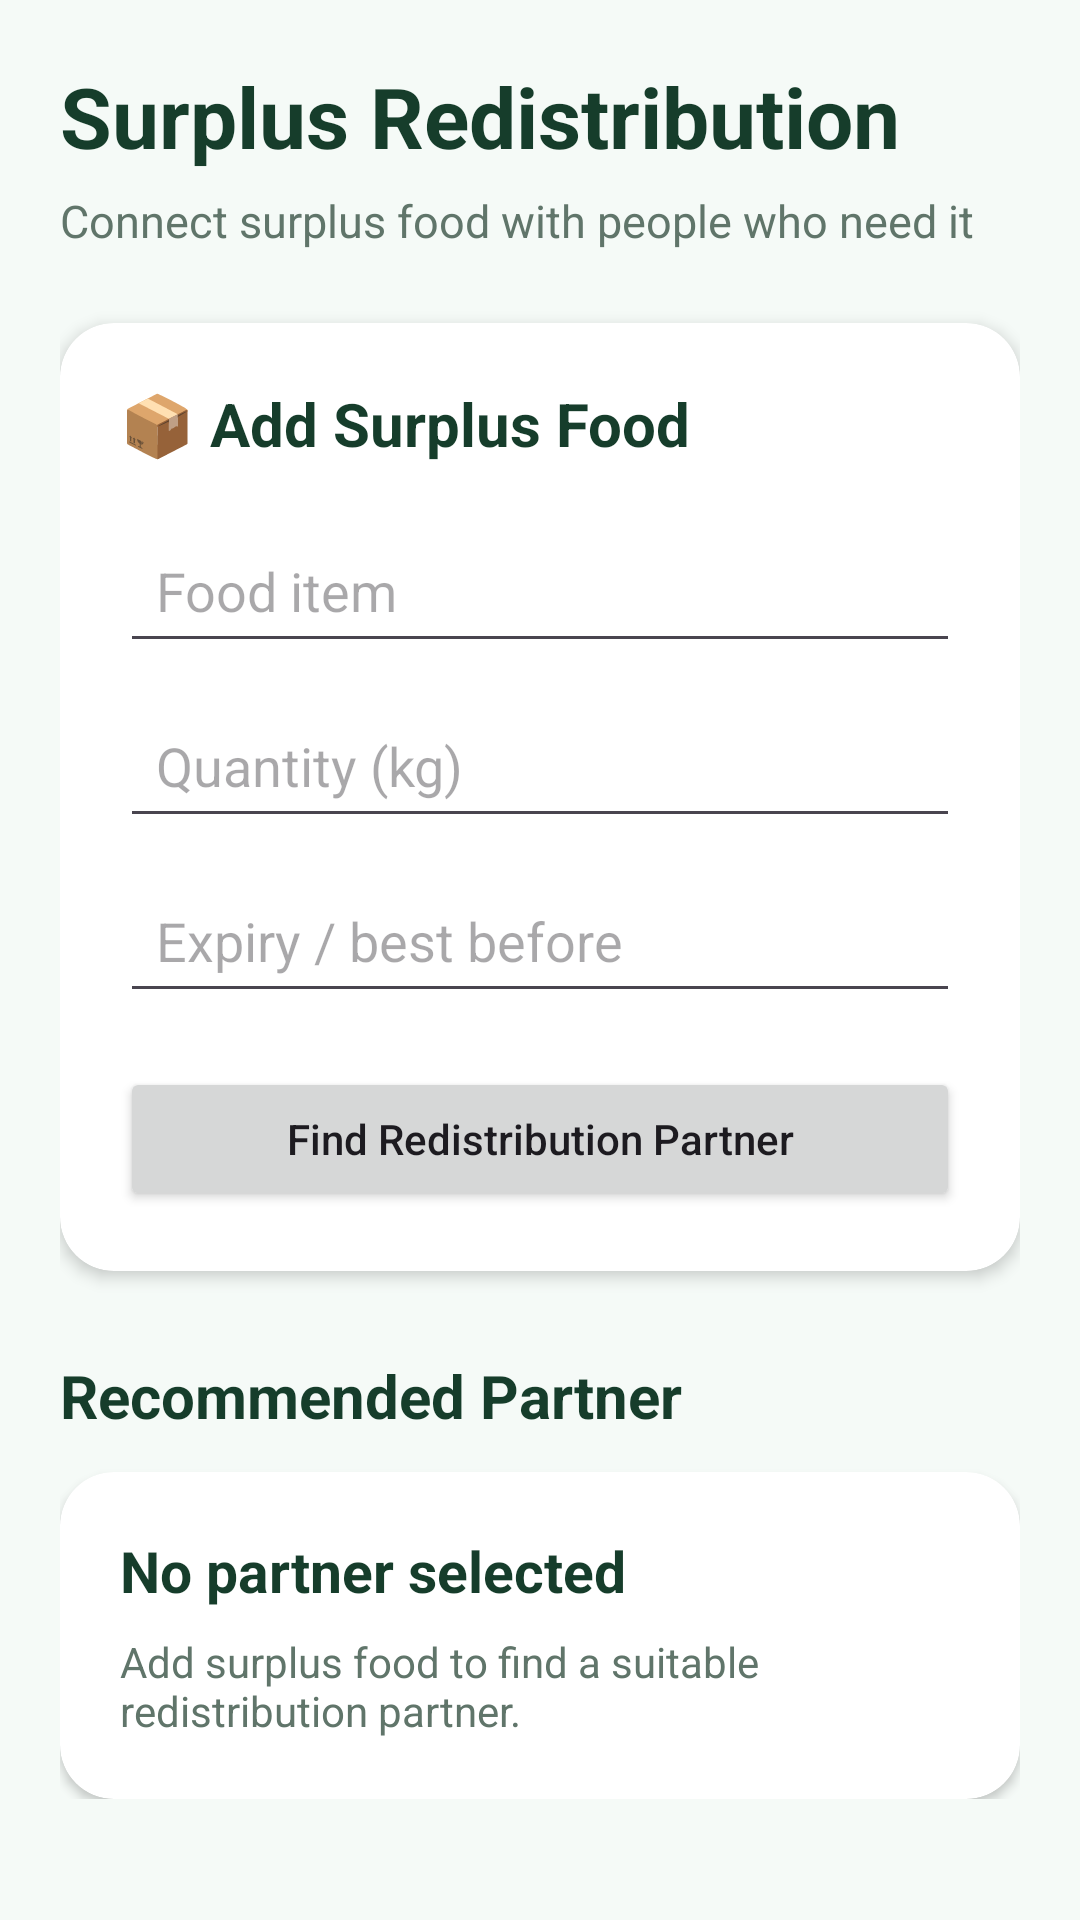

Write the Android layout XML for this screen, with the resource values it uses.
<!-- AndroidManifest.xml: application theme Theme.FoodCycleAI -->
<!-- res/layout/activity_surplus.xml -->
<?xml version="1.0" encoding="utf-8"?>
<ScrollView
    xmlns:android="http://schemas.android.com/apk/res/android"
    xmlns:app="http://schemas.android.com/apk/res-auto"
    android:layout_width="match_parent"
    android:layout_height="match_parent"
    android:background="#F5FAF7">

    <LinearLayout
        android:layout_width="match_parent"
        android:layout_height="wrap_content"
        android:orientation="vertical"
        android:padding="20dp">

        

        <TextView
            android:layout_width="wrap_content"
            android:layout_height="wrap_content"
            android:text="Surplus Redistribution"
            android:textColor="#163D2B"
            android:textSize="28sp"
            android:textStyle="bold" />

        <TextView
            android:layout_width="wrap_content"
            android:layout_height="wrap_content"
            android:layout_marginTop="6dp"
            android:text="Connect surplus food with people who need it"
            android:textColor="#60756A"
            android:textSize="15sp" />

        

        <androidx.cardview.widget.CardView
            android:layout_width="match_parent"
            android:layout_height="wrap_content"
            android:layout_marginTop="24dp"
            app:cardCornerRadius="18dp"
            app:cardElevation="3dp">

            <LinearLayout
                android:layout_width="match_parent"
                android:layout_height="wrap_content"
                android:orientation="vertical"
                android:padding="20dp">

                <TextView
                    android:layout_width="wrap_content"
                    android:layout_height="wrap_content"
                    android:text="📦 Add Surplus Food"
                    android:textColor="#163D2B"
                    android:textSize="20sp"
                    android:textStyle="bold" />

                

                <EditText
                    android:id="@+id/foodNameInput"
                    android:layout_width="match_parent"
                    android:layout_height="wrap_content"
                    android:layout_marginTop="18dp"
                    android:hint="Food item"
                    android:inputType="text"
                    android:padding="12dp" />

                

                <EditText
                    android:id="@+id/quantityInput"
                    android:layout_width="match_parent"
                    android:layout_height="wrap_content"
                    android:layout_marginTop="10dp"
                    android:hint="Quantity (kg)"
                    android:inputType="numberDecimal"
                    android:padding="12dp" />

                

                <EditText
                    android:id="@+id/expiryInput"
                    android:layout_width="match_parent"
                    android:layout_height="wrap_content"
                    android:layout_marginTop="10dp"
                    android:hint="Expiry / best before"
                    android:inputType="text"
                    android:padding="12dp" />

                <Button
                    android:id="@+id/addSurplusButton"
                    android:layout_width="match_parent"
                    android:layout_height="wrap_content"
                    android:layout_marginTop="18dp"
                    android:text="Find Redistribution Partner"
                    android:textAllCaps="false" />

            </LinearLayout>

        </androidx.cardview.widget.CardView>

        

        <TextView
            android:layout_width="wrap_content"
            android:layout_height="wrap_content"
            android:layout_marginTop="28dp"
            android:text="Recommended Partner"
            android:textColor="#163D2B"
            android:textSize="20sp"
            android:textStyle="bold" />

        <androidx.cardview.widget.CardView
            android:id="@+id/partnerCard"
            android:layout_width="match_parent"
            android:layout_height="wrap_content"
            android:layout_marginTop="12dp"
            app:cardCornerRadius="18dp"
            app:cardElevation="2dp">

            <LinearLayout
                android:layout_width="match_parent"
                android:layout_height="wrap_content"
                android:orientation="vertical"
                android:padding="20dp">

                <TextView
                    android:id="@+id/partnerName"
                    android:layout_width="wrap_content"
                    android:layout_height="wrap_content"
                    android:text="No partner selected"
                    android:textColor="#163D2B"
                    android:textSize="19sp"
                    android:textStyle="bold" />

                <TextView
                    android:id="@+id/partnerDetails"
                    android:layout_width="match_parent"
                    android:layout_height="wrap_content"
                    android:layout_marginTop="8dp"
                    android:text="Add surplus food to find a suitable redistribution partner."
                    android:textColor="#60756A"
                    android:textSize="14sp" />

                <Button
                    android:id="@+id/confirmDonationButton"
                    android:layout_width="match_parent"
                    android:layout_height="wrap_content"
                    android:layout_marginTop="16dp"
                    android:text="Confirm Redistribution"
                    android:textAllCaps="false"
                    android:visibility="gone" />

            </LinearLayout>

        </androidx.cardview.widget.CardView>

        

        <androidx.cardview.widget.CardView
            android:id="@+id/statusCard"
            android:layout_width="match_parent"
            android:layout_height="wrap_content"
            android:layout_marginTop="20dp"
            android:visibility="gone"
            app:cardCornerRadius="18dp"
            app:cardElevation="2dp">

            <TextView
                android:id="@+id/statusText"
                android:layout_width="match_parent"
                android:layout_height="wrap_content"
                android:padding="20dp"
                android:textColor="#163D2B"
                android:textSize="16sp"
                android:textStyle="bold" />

        </androidx.cardview.widget.CardView>

    </LinearLayout>

</ScrollView>
<!-- resources referenced by this layout -->
<resources>
  <style name="Theme.FoodCycleAI" parent="Base.Theme.FoodCycleAI" />
  <style name="Base.Theme.FoodCycleAI" parent="Theme.Material3.DayNight.NoActionBar">
          
          
      </style>
</resources>
